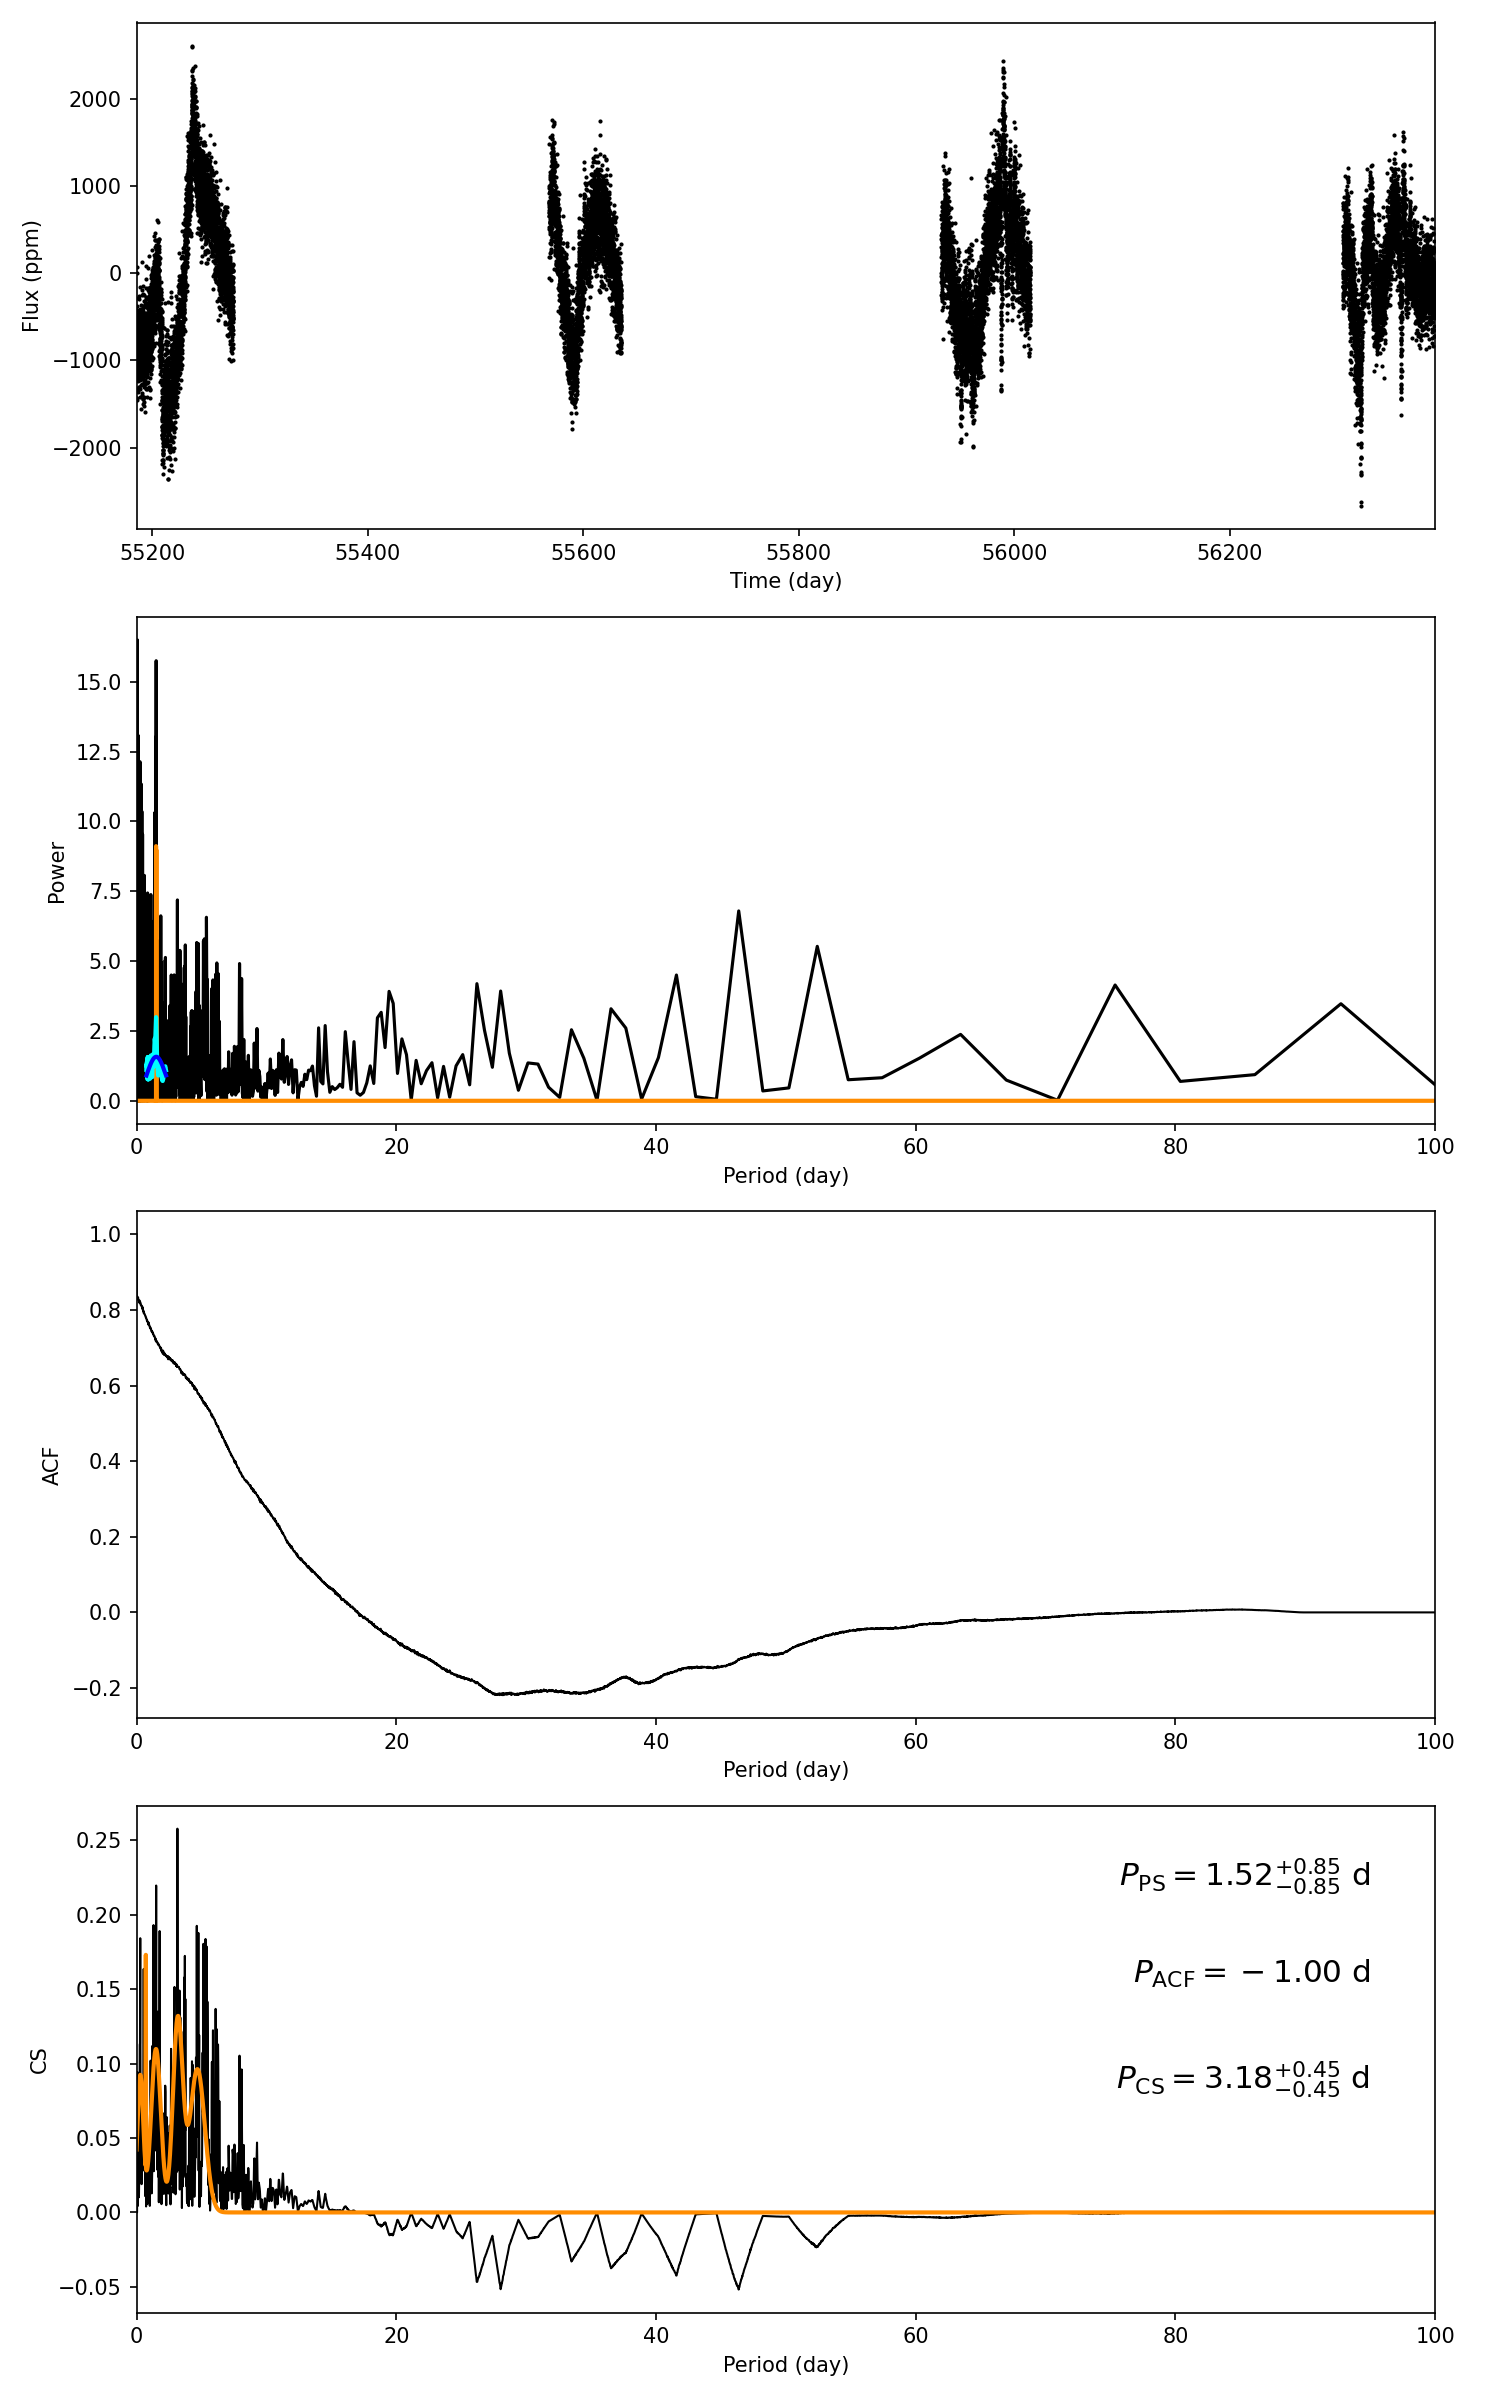

The table this chart was drawn from, first rows:
target_id, prot_ps, prot_acf, prot_cs, e_prot_ps, E_prot_ps, e_prot_acf, E_prot_acf, e_prot_cs, E_prot_cs, sph_ps, sph_acf, sph_cs, e_sph_ps, e_sph_acf, e_sph_cs, h_ps, fa_prob_ps, hacf, gacf, hcs
11085247, 1.516, -1.0, 3.178, 0.8458, 0.8458, -1.0, -1.0, 0.4481, 0.4481, 371.6, -1.0, 443.8, 84.12, -1.0, 121.5, 15.76, 1.437171455369729e-07, -1.0, -1.0, 0.2578
